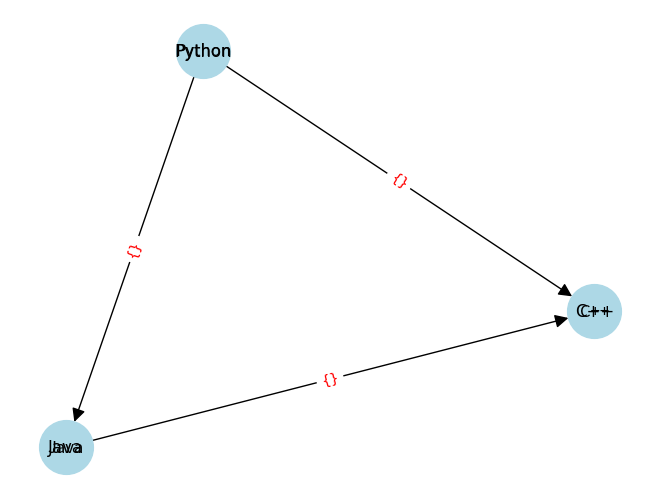

Recreate this plot in Python.
from typing import List

import networkx as nx
import matplotlib.pyplot as plt
from dataclasses import dataclass, field
from matplotlib.font_manager import FontProperties


@dataclass
class Keyword:
    text: str


@dataclass
class Connection:
    from_keyword: str
    to_keyword: str
    weight: float = field(default=0.0)


def draw(nodes: List[Keyword], edges: List[Connection], save_path: str):
    # 指定matplotlib的字体
    #plt.rcParams['font.sans-serif'] = ['WenQuanYi Zen Hei']  # 使用文泉驿正黑体
    #plt.rcParams['axes.unicode_minus'] = False  # 确保负号显示正常

    # 设置字体
    font_path = "/usr/share/fonts/truetype/wqy/wqy-zenhei.ttc"  # 字体文件的路径
    # my_font = FontProperties(fname=font_path)

    g = nx.DiGraph()
    for node in nodes:
        g.add_node(node.text)
    for edge in edges:
        #g.add_edge(edge.from_keyword, edge.to_keyword, weight=edge.weight)
        g.add_edge(edge.from_keyword, edge.to_keyword)

    pos = nx.spring_layout(g)  # 为每个节点分配位置
    nx.draw(g, pos, with_labels=True, node_color='lightblue', node_size=1500, arrowstyle='-|>', arrowsize=20)

    # 添加节点标签
    nx.draw_networkx_labels(g, pos, font_family=font_path)

    # 添加边标签
    nx.draw_networkx_edge_labels(g, pos, font_color='red', font_family=font_path)

    # 保存图像到指定路径
    plt.savefig(save_path)
    plt.close()  # 关闭图形，避免内存泄漏


if __name__ == '__main__':
    # 测试数据
    nodes = [Keyword("Python"), Keyword("Java"), Keyword("C++")]
    edges = [
        Connection("Python", "Java", 0.5),
        Connection("Java", "C++", 0.3),
        Connection("Python", "C++", 0.7)
    ]

    # 测试 draw 函数
    draw(nodes, edges, "./graph_image.png")
